Run: headless pygame with SDL's dummy video driver; simulated clock (each Clock.tick advances the game by its frame time, no real sleeping); random seed 0; keys injected as events and as key.get_pressed() state; no mouse input.
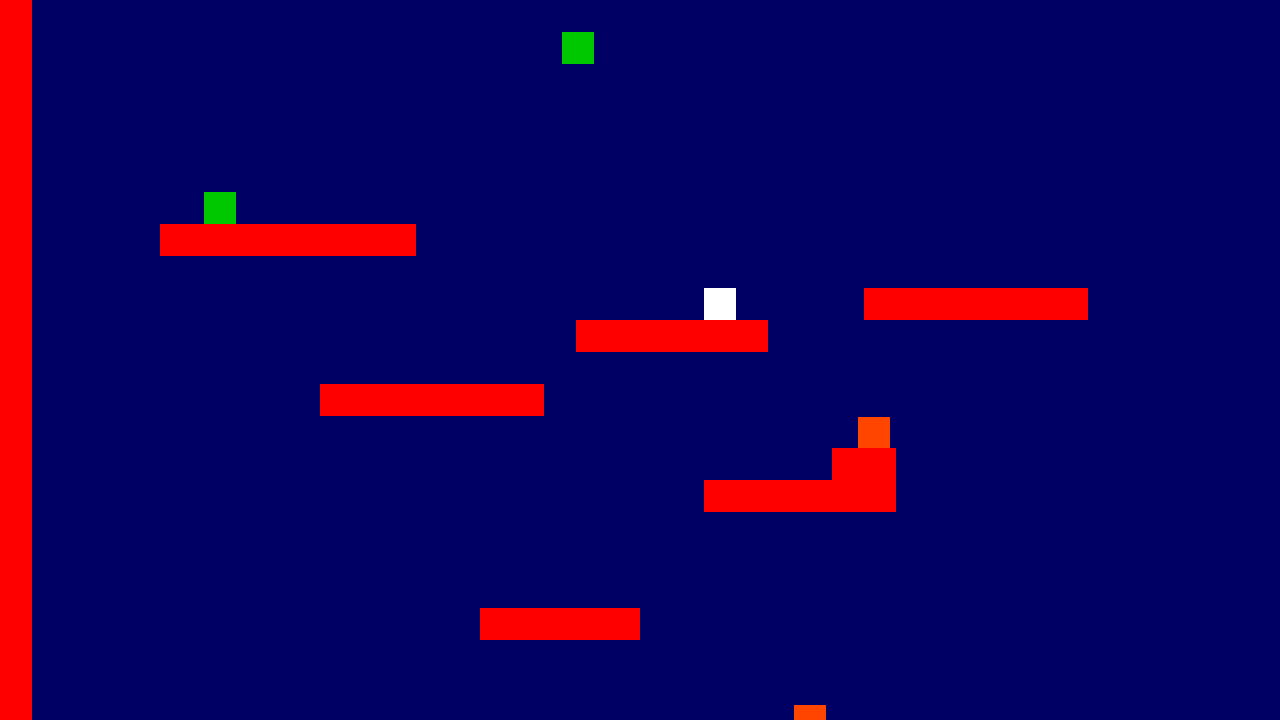
Frame 1 of 4 · flips 1–60 · no input
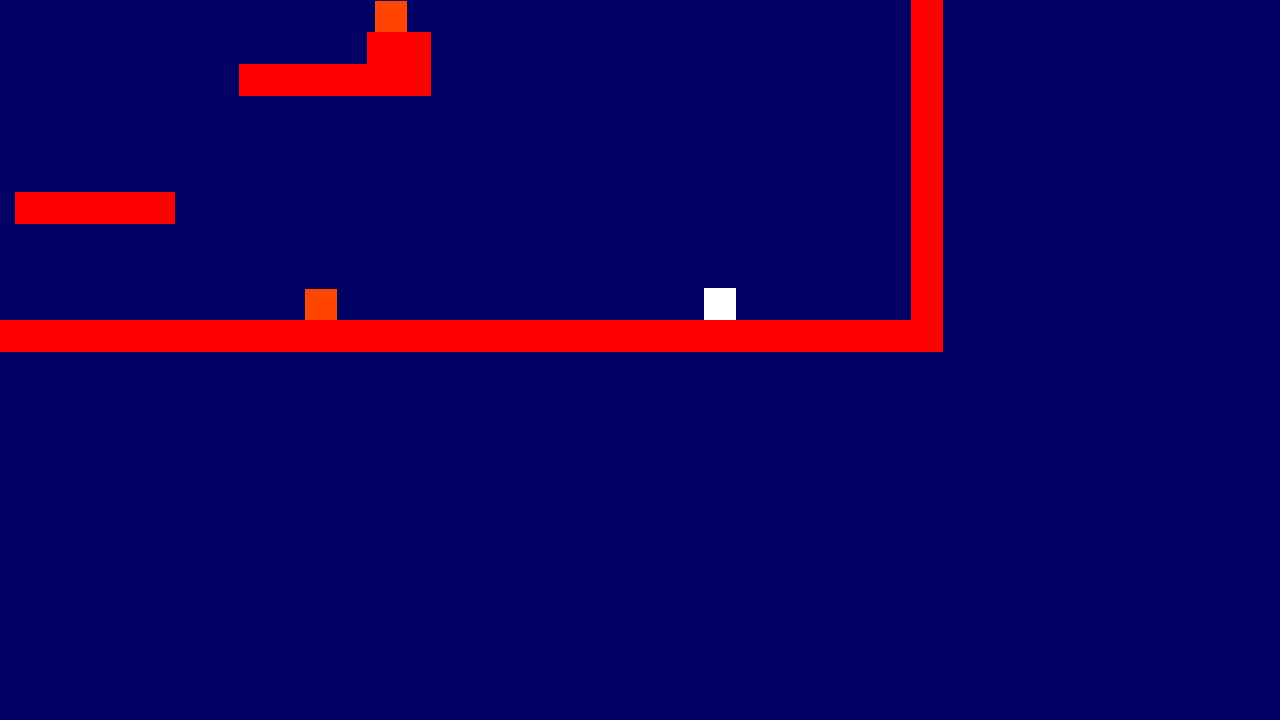
Frame 2 of 4 · flips 61–180 · tapped SPACE, RETURN · held RIGHT (→), D
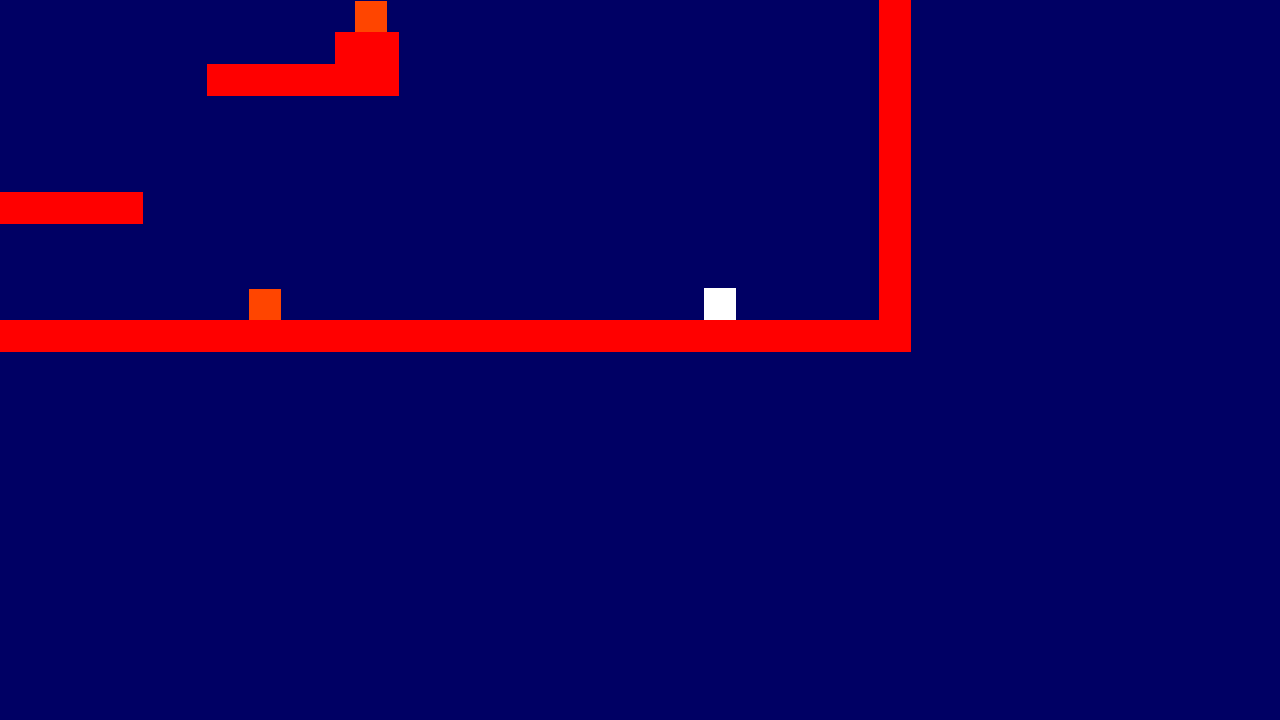
Frame 3 of 4 · flips 181–300 · held DOWN (↓), S
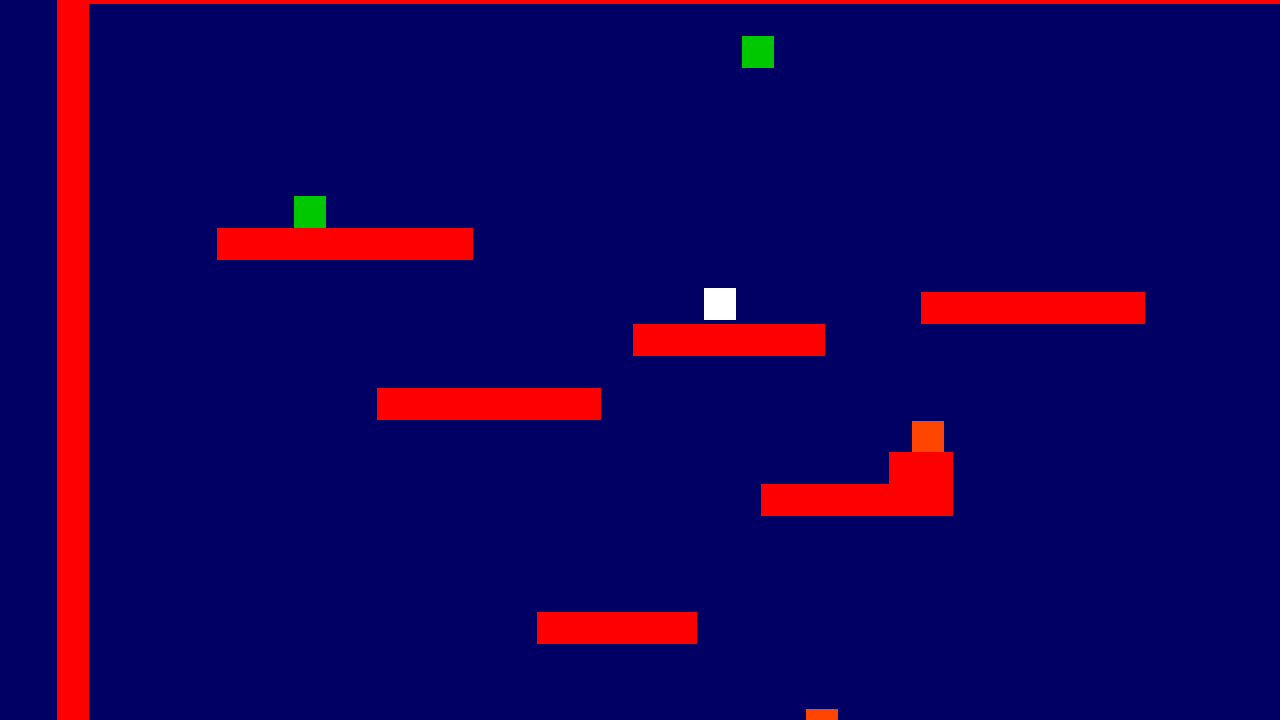
Frame 4 of 4 · flips 301–420 · held LEFT (←), A, UP (↑), W

The pygame program that drew these frames:

import pygame
import sys

GRAVITY = pygame.math.Vector2(0, 0.3)

background_colour = (0, 0, 100) # rgb colors - this is dark blue
(width, height) = (1280, 720) # resolution of game window
screen = pygame.display.set_mode((width, height)) # creates screen
screen.fill(background_colour) # puts color onto screen
pygame.display.flip() # updates display settings

TILE_SIZE = 32
clock = pygame.time.Clock()


def main(): # main game

# list represents level
    level = [
        "PPPPPPPPPPPPPPPPPPPPPPPPPPPPPPPPPPPPPPPPPPPP",
        "P                                          P",
        "P           |          R                 | P",
        "P                                          P",
        "P                                          P",
        "P                                          P",
        "P                                          P",
        "P   |    R   |                             P",
        "P    PPPPPPPP                              P",
        "P                     S                    P",
        "P                          PPPPPPP         P",
        "P                 PPPPPP                   P",
        "P                                          P",
        "P         PPPPPPP                          P",
        "P                          E               P",
        "P                         PP               P",
        "P                     PPPPPP               P",
        "P                                          P",
        "P                                          P",
        "P                                          P",
        "P              PPPPP                       P",
        "P                                          P",
        "P                                          P",
        "P                        E                 P",
        "PPPPPPPPPPPPPPPPPPPPPPPPPPPPPPPPPPPPPPPPPPPP", ]

    level_width = len(level[0]) * TILE_SIZE
    level_height = len(level) * TILE_SIZE

    entities = pygame.sprite.Group()  # creates entities group which can be tracked
    players = pygame.sprite.Group() # creates players group which can be tracked
    platforms = pygame.sprite.Group() # creates platforms group which can be tracked
    enemies = pygame.sprite.Group()
    hasCollidePhysics = pygame.sprite.Group()
    smartEnemies = pygame.sprite.Group()
    smartEnemyTurnTriggers = pygame.sprite.Group()
    playerKillers = pygame.sprite.Group()


    # build the level
    for row in range(0, len(level)): # traverse 2d array, put platforms at P and spawns the player at S
        for col in range(0, len(level[0])):
            if level[row][col] == "S":
                Player((col * TILE_SIZE, row * TILE_SIZE), players)
            if level[row][col] == "P":
                Platform((col * TILE_SIZE, row * TILE_SIZE), entities, platforms)
            if level[row][col] == "E":
                Enemy((col * TILE_SIZE, row * TILE_SIZE), entities, enemies, hasCollidePhysics, playerKillers)
            if level[row][col] == "R":
                SmartEnemy((col * TILE_SIZE, row * TILE_SIZE), entities, smartEnemies, playerKillers)
            if level[row][col] == "|":
                SmartEnemyTurnTrigger((col * TILE_SIZE, row * TILE_SIZE), entities, smartEnemyTurnTriggers)

    running = True
    while running: # game loop
        clock.tick(100)
        #print("FPS:", int(clock.get_fps()))

        screen.fill(background_colour) # fills background color every frame

        entities.draw(screen) # draws every entity every frame
        entities.update() # updates every entity every frame

        players.draw(screen)  # draws the player every frame
        players.update()  # updates the player every frame

        pygame.display.update() # updates the screen every frame

        for event in pygame.event.get(): # quits the game if the x button is pushed
            if event.type == pygame.QUIT:
                sys.exit()

        for player in players:
            scroll = [-int(player.vel.x), -int(player.vel.y)]
            for entity in entities:
                entity.rect.x += scroll[0]
                entity.rect.y += scroll[1]

        for enemy in enemies:
            for platform in platforms:
                if platform.rect.colliderect(enemy.rect.x + 2 * enemy.vel.x, enemy.rect.y, TILE_SIZE, TILE_SIZE): #X Collisions
                    if enemy.direction == "left":
                        enemy.direction = "right"
                    else:
                        enemy.direction = "left"
        for collider in hasCollidePhysics:
            for platform in platforms:
                if platform.rect.colliderect(collider.rect.x + 2 * collider.vel.x, collider.rect.y, TILE_SIZE, TILE_SIZE): #X Collisions
                    collider.vel.x = 0
                if platform.rect.colliderect(collider.rect.x, collider.rect.y + 1.3 * collider.vel.y, TILE_SIZE, TILE_SIZE): #Y collisions
                    if collider.vel.y >= 0:
                        collider.vel.y = 0

        for smartEnemy in smartEnemies:
            for smartEnemyTurnTrigger in smartEnemyTurnTriggers:
                if smartEnemyTurnTrigger.rect.colliderect(smartEnemy.rect.x, smartEnemy.rect.y + 1.3 * smartEnemy.vel.y, TILE_SIZE, TILE_SIZE): #Y collisions
                    if smartEnemy.direction == "left":
                        smartEnemy.direction = "right"
                    else:
                        smartEnemy.direction = "left"


        for player in players:
            for playerKiller in playerKillers:
                if playerKiller.rect.colliderect(player.rect):
                    main()
            for platform in platforms:
                if platform.rect.colliderect(player.rect.x + 2 * player.vel.x, player.rect.y, TILE_SIZE, TILE_SIZE): #X Collisions
                    player.vel.x = 0
                if platform.rect.colliderect(player.rect.x, player.rect.y + 1.3 * player.vel.y, TILE_SIZE, TILE_SIZE): #Y collisions
                    if player.vel.y >= 0:
                        player.vel.y = 0
                        player.onGround = True

                    if player.vel.y < 0:
                        player.vel.y = 0
                        player.onGround = False


class Player(pygame.sprite.Sprite): # player class
    def __init__(self, pos, *groups): # constructor: uses position and however many groups to construct player
        super().__init__(*groups) # initializes every single group by adding player to each group
        self.image = pygame.Surface((32, 32)) # creates player as a 32x32 surface
        self.image.fill((255, 255, 255)) # makes the player white
        self.rect = self.image.get_rect(topleft=pos) # sets the location of the player to the top left corner of the surface

        self.vel = pygame.math.Vector2(0, 0)

        self.speed = 1 # gives speed variable to player
        self.speedMax = 5
        self.onGround = False
        self.jumpStrength = 10

    def update(self): # keyboard inputs for player
        self.vel += GRAVITY

        keys = pygame.key.get_pressed() # pygame keyboard handler
        if keys[pygame.K_a]:
            self.vel.x -= self.speed
        if keys[pygame.K_d]:
            self.vel.x += self.speed

        if keys[pygame.K_LCTRL]:
            self.speedMax = 7
        else:
            self.speedMax = 5

        if keys[pygame.K_SPACE] and self.onGround and self.speedMax == 5:
            self.vel.y -= self.jumpStrength
            self.onGround = False

        if (self.vel.x > self.speedMax):
            self.vel.x = self.speedMax

        if(self.vel.x < -self.speedMax):
            self.vel.x = -self.speedMax

        if (self.vel.y > self.speedMax):
            self.vel.y = self.speedMax

        # FRICTION:
        self.vel.x = (self.vel.x / 1.1)


        # self.rect.x += self.vel.x
        # self.rect.y += self.vel.y


class Platform(pygame.sprite.Sprite): # similar to player class but for platforms
    def __init__(self, pos, *groups): # constructs platforms
        super().__init__(*groups) # initializes groups
        self.image = pygame.Surface((32, 32)) # platforms are 32x32 and only to be placed every 32 pixels.
        self.image.fill((255, 0, 0)) # red
        self.rect = self.image.get_rect(topleft=pos) # coords assigned to top left

class Enemy(pygame.sprite.Sprite):
    def __init__(self, pos, *groups):
        super().__init__(*groups) # initializes groups
        self.image = pygame.Surface((32, 32))
        self.image.fill((255, 69, 0))
        self.rect = self.image.get_rect(topleft=pos) # coords assigned to top left

        self.speed = 1
        self.vel = pygame.math.Vector2(0, 0)
        self.direction = "left"

    def update(self):
        self.vel += GRAVITY
        if(self.direction == "left"):
            self.vel.x = -3
        else:
            self.vel.x = 3

        self.rect.x += self.vel.x
        self.rect.y += self.vel.y

class SmartEnemy(pygame.sprite.Sprite):
    def __init__(self, pos, *groups):
        super().__init__(*groups) # initializes groups
        self.image = pygame.Surface((32, 32))
        self.image.fill((0, 200, 0))
        self.rect = self.image.get_rect(topleft=pos) # coords assigned to top left

        self.speed = 1
        self.vel = pygame.math.Vector2(0, 0)
        self.direction = "left"


    def update(self):

        if(self.direction == "left"):
            self.vel.x = -3
        else:
            self.vel.x = 3

        self.rect.x += self.vel.x
        self.rect.y += self.vel.y

class SmartEnemyTurnTrigger(pygame.sprite.Sprite): #These allow the level builder to place triggers to turn around the smart enemies wherever they want
    def __init__(self, pos, *groups):
        super().__init__(*groups) # initializes groups
        self.image = pygame.Surface((32, 32), pygame.SRCALPHA) #SRCALPHA allows for the tile to be transparent
        self.image.fill((0, 0, 0, 0)) #The last zero is the transparency
        self.rect = self.image.get_rect(topleft=pos) # coords assigned to top left

main()
